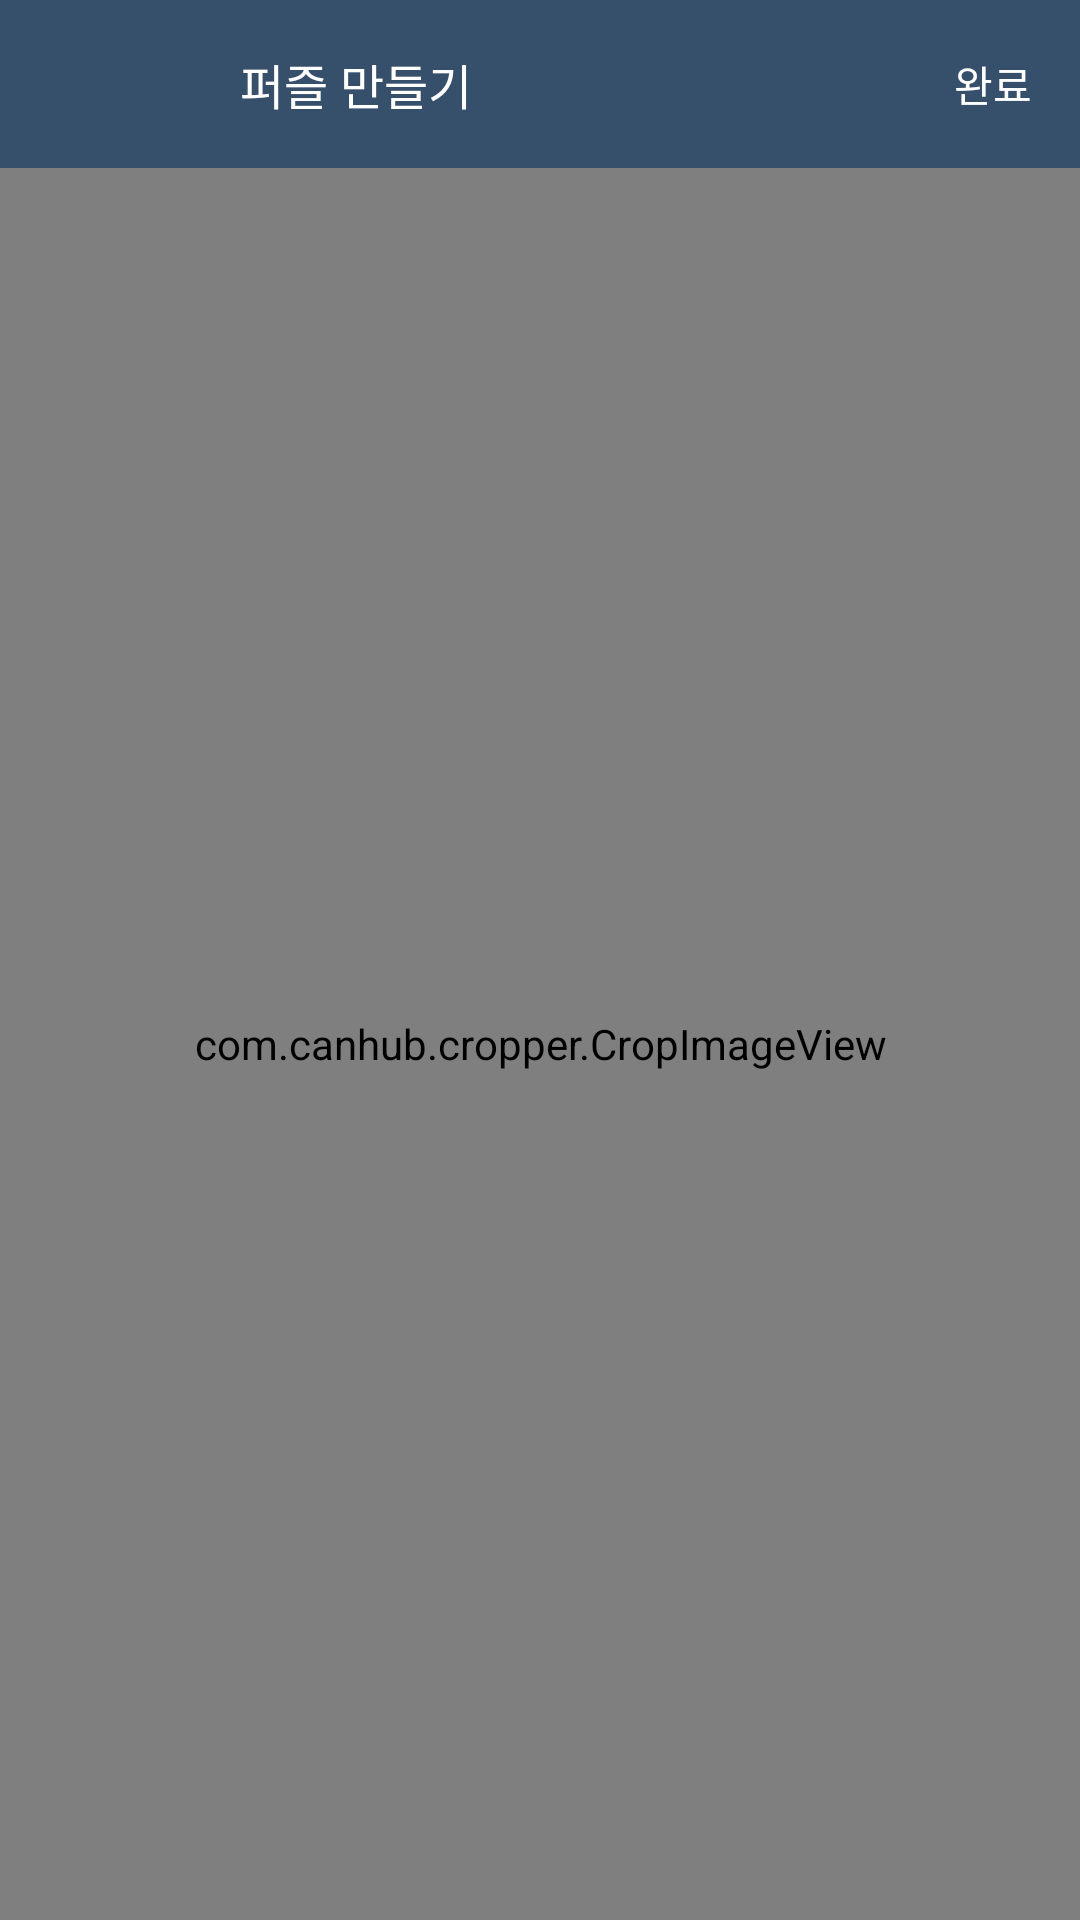

This screen was rendered from an Android layout file. Write that file and the resources it references.
<!-- AndroidManifest.xml: application theme Theme.ImagePuzzle -->
<!-- res/layout/activity_image_crop.xml -->
<?xml version="1.0" encoding="utf-8"?>
<RelativeLayout xmlns:android="http://schemas.android.com/apk/res/android"
    xmlns:app="http://schemas.android.com/apk/res-auto"
    android:layout_width="match_parent"
    android:layout_height="match_parent">

    <com.google.android.material.appbar.MaterialToolbar
        android:id="@+id/toolbar"
        android:layout_width="match_parent"
        android:layout_height="?attr/actionBarSize"
        android:background="@color/main"
        app:layout_constraintTop_toTopOf="parent">

        <androidx.appcompat.widget.AppCompatImageView
            android:id="@+id/ic_back"
            android:layout_width="48dp"
            android:layout_height="48dp"
            android:layout_marginEnd="16dp"
            android:padding="8dp"
            android:src="@drawable/ic_back" />

        <androidx.appcompat.widget.AppCompatTextView
            android:layout_width="wrap_content"
            android:layout_height="wrap_content"
            android:fontFamily="@font/cafe24"
            android:text="퍼즐 만들기"
            android:textColor="@color/white"
            android:textSize="16sp" />

        <androidx.appcompat.widget.AppCompatTextView
            android:id="@+id/btn_done"
            android:layout_width="wrap_content"
            android:layout_height="wrap_content"
            android:layout_gravity="end"
            android:fontFamily="@font/cafe24"
            android:padding="16dp"
            android:text="완료"
            android:textColor="@color/white" />

    </com.google.android.material.appbar.MaterialToolbar>

    <RelativeLayout
        android:layout_width="match_parent"
        android:layout_height="match_parent"
        android:layout_below="@id/toolbar">

        <com.canhub.cropper.CropImageView
            android:id="@+id/crop_image_view"
            android:layout_width="match_parent"
            android:layout_height="match_parent" />

    </RelativeLayout>

</RelativeLayout>
<!-- resources referenced by this layout -->
<resources>
  <color name="main">#ff364f6b</color>
  <color name="white">#FFFFFFFF</color>
  <style name="Theme.ImagePuzzle" parent="Theme.MaterialComponents.DayNight.NoActionBar">
          
          <item name="colorPrimary">@color/purple_500</item>
          <item name="colorPrimaryVariant">@color/sub</item>
          <item name="colorOnPrimary">@color/white</item>
          
          <item name="colorSecondary">@color/teal_200</item>
          <item name="colorSecondaryVariant">@color/teal_700</item>
          <item name="colorOnSecondary">@color/black</item>
          
          <item name="android:statusBarColor" tools:targetApi="l">?attr/colorPrimaryVariant</item>
          
      </style>
  <color name="purple_500">#FF6200EE</color>
  <color name="sub">#4E7AAC</color>
  <color name="teal_200">#FF03DAC5</color>
  <color name="teal_700">#FF018786</color>
  <color name="black">#FF000000</color>
</resources>
